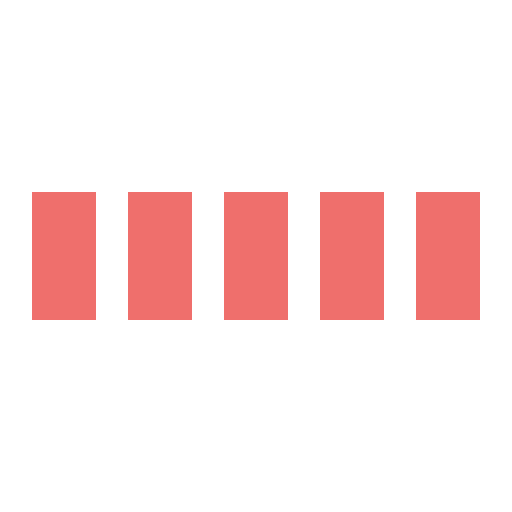
t = 0.00 s
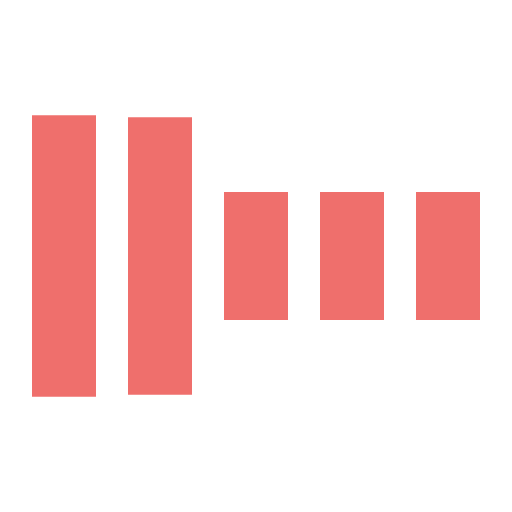
t = 0.30 s
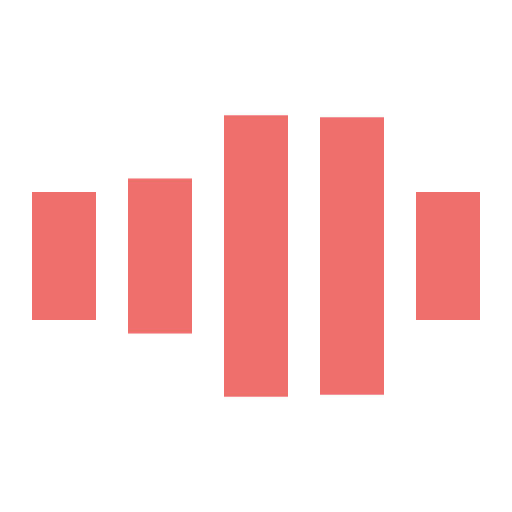
t = 0.70 s
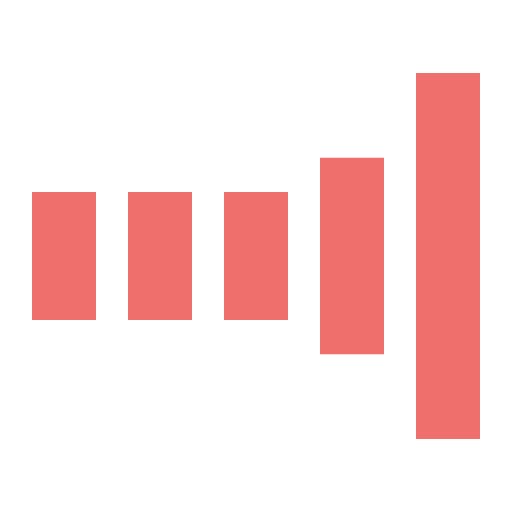
t = 1.00 s
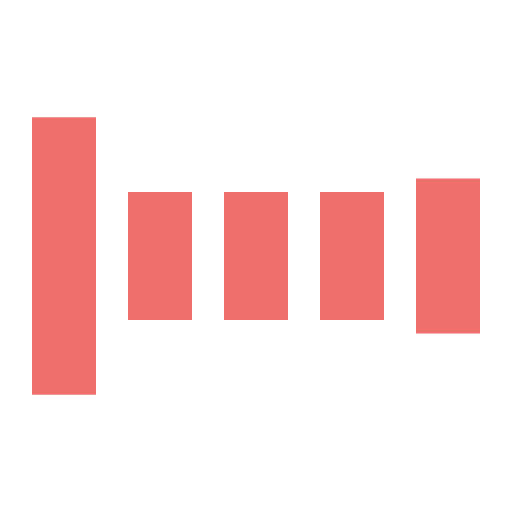
t = 1.30 s
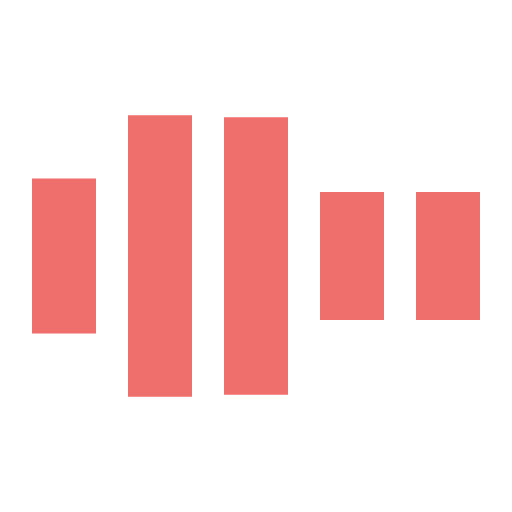
t = 1.70 s

The animated SVG that drew these frames (rendered in a browser with its animation timeline set to each time). Animation: 5 SMIL elements (animate=5); one cycle of 2.00 s, repeats indefinitely.

<svg xmlns="http://www.w3.org/2000/svg" viewBox="0 0 32 32" width="32" height="32" fill="#EF6F6C">
    <path transform="translate(2)" d="M0 12 V20 H4 V12z">
        <animate attributeName="d" values="M0 12 V20 H4 V12z; M0 4 V28 H4 V4z; M0 12 V20 H4 V12z; M0 12 V20 H4 V12z" dur="1.2s" repeatCount="indefinite" begin="0" keytimes="0;.2;.5;1" keySplines="0.2 0.2 0.4 0.8;0.2 0.6 0.4 0.8;0.2 0.8 0.4 0.8" calcMode="spline"  />
    </path>
    <path transform="translate(8)" d="M0 12 V20 H4 V12z">
        <animate attributeName="d" values="M0 12 V20 H4 V12z; M0 4 V28 H4 V4z; M0 12 V20 H4 V12z; M0 12 V20 H4 V12z" dur="1.2s" repeatCount="indefinite" begin="0.2" keytimes="0;.2;.5;1" keySplines="0.2 0.2 0.4 0.8;0.2 0.6 0.4 0.8;0.2 0.8 0.4 0.8" calcMode="spline"  />
    </path>
    <path transform="translate(14)" d="M0 12 V20 H4 V12z">
        <animate attributeName="d" values="M0 12 V20 H4 V12z; M0 4 V28 H4 V4z; M0 12 V20 H4 V12z; M0 12 V20 H4 V12z" dur="1.2s" repeatCount="indefinite" begin="0.4" keytimes="0;.2;.5;1" keySplines="0.2 0.2 0.4 0.8;0.2 0.6 0.4 0.8;0.2 0.8 0.4 0.8" calcMode="spline" />
    </path>
    <path transform="translate(20)" d="M0 12 V20 H4 V12z">
        <animate attributeName="d" values="M0 12 V20 H4 V12z; M0 4 V28 H4 V4z; M0 12 V20 H4 V12z; M0 12 V20 H4 V12z" dur="1.2s" repeatCount="indefinite" begin="0.6" keytimes="0;.2;.5;1" keySplines="0.2 0.2 0.4 0.8;0.2 0.6 0.4 0.8;0.2 0.8 0.4 0.8" calcMode="spline" />
    </path>
    <path transform="translate(26)" d="M0 12 V20 H4 V12z">
        <animate attributeName="d" values="M0 12 V20 H4 V12z; M0 4 V28 H4 V4z; M0 12 V20 H4 V12z; M0 12 V20 H4 V12z" dur="1.2s" repeatCount="indefinite" begin="0.8" keytimes="0;.2;.5;1" keySplines="0.2 0.2 0.4 0.8;0.2 0.6 0.4 0.8;0.2 0.8 0.4 0.8" calcMode="spline" />
    </path>
</svg>